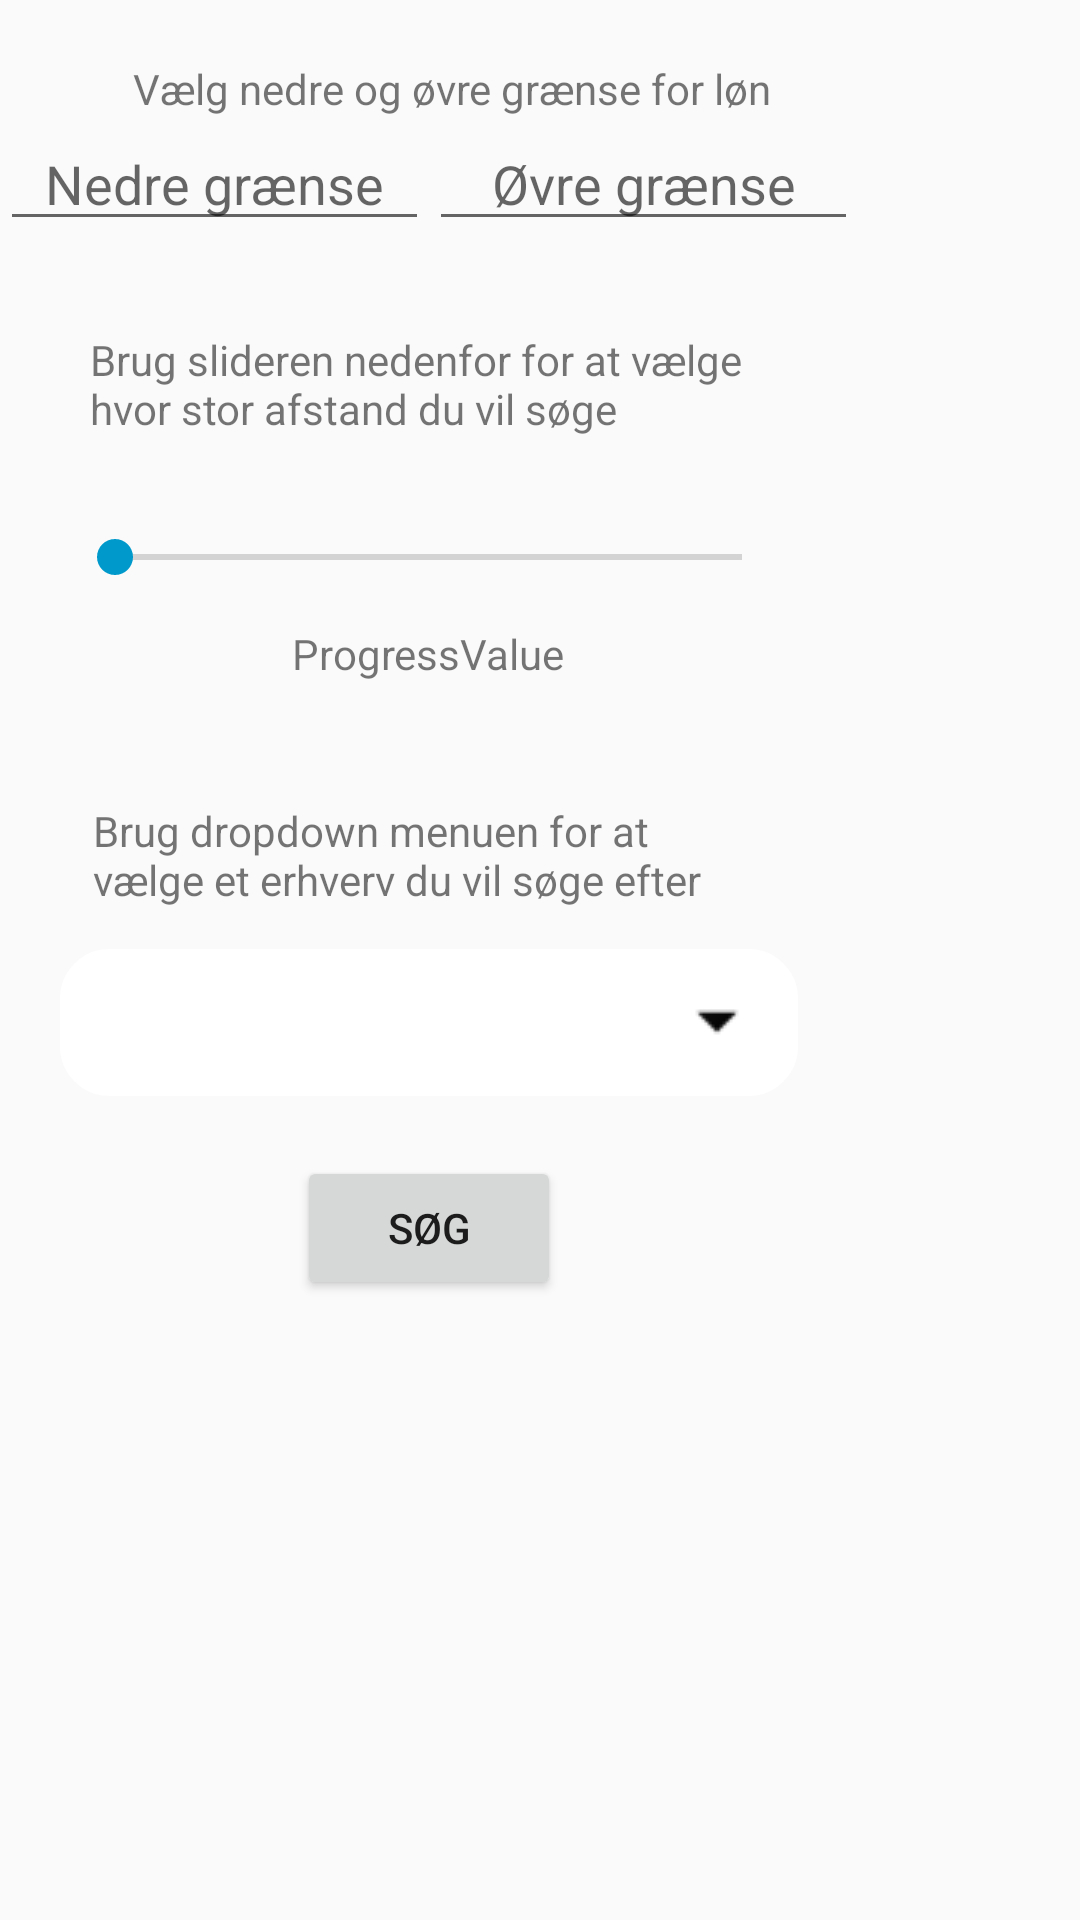

Reconstruct the res/layout file that produces this screen, plus the resources it refers to.
<!-- AndroidManifest.xml: application theme AppTheme -->
<!-- res/layout/activity_rent_in_filters.xml -->
<?xml version="1.0" encoding="utf-8"?>
<android.support.constraint.ConstraintLayout xmlns:android="http://schemas.android.com/apk/res/android"
    xmlns:app="http://schemas.android.com/apk/res-auto"
    xmlns:tools="http://schemas.android.com/tools"
    android:layout_width="match_parent"
    android:layout_height="match_parent"
    android:background="@drawable/layout_background_round_corners"
    tools:context=".GUI.FiltersRentIn">

    <LinearLayout
        android:layout_width="wrap_content"
        android:layout_height="wrap_content"
        android:orientation="vertical"
        android:paddingTop="20dp"
        android:paddingBottom="20dp">


        <TextView
            android:id="@+id/textViewHeaderPay"
            android:layout_width="wrap_content"
            android:layout_height="wrap_content"
            android:layout_gravity="center"
            android:layout_marginStart="8dp"
            android:text="Vælg nedre og øvre grænse for løn"
            app:layout_constraintStart_toStartOf="parent"
            app:layout_constraintTop_toTopOf="parent" />

        <LinearLayout
            android:layout_width="286dp"
            android:layout_height="wrap_content"
            android:layout_gravity="center"
            android:orientation="horizontal"
            tools:layout_editor_absoluteX="0dp"
            tools:layout_editor_absoluteY="47dp">

            <EditText
                android:id="@+id/payLower"
                android:layout_width="0dp"
                android:layout_height="wrap_content"
                android:layout_weight="0.5"
                android:ems="10"
                android:gravity="center"
                android:hint="Nedre grænse"
                android:inputType="number"
                app:layout_constraintStart_toStartOf="parent"
                tools:layout_editor_absoluteY="87dp" />

            <EditText
                android:id="@+id/payUpper"
                android:layout_width="0dp"
                android:layout_height="wrap_content"
                android:layout_weight="0.5"
                android:ems="10"
                android:gravity="center"
                android:hint="Øvre grænse"
                android:inputType="number"
                app:layout_constraintEnd_toEndOf="parent"
                app:layout_constraintTop_toTopOf="parent" />
        </LinearLayout>

        <TextView
            android:id="@+id/textviewDistanceHeader"
            android:layout_width="226dp"
            android:layout_height="53dp"
            android:layout_gravity="center"
            android:layout_marginTop="30dp"
            android:text="Brug slideren nedenfor for at vælge hvor stor afstand du vil søge" />


        <SeekBar
            android:id="@+id/distSlider"
            android:layout_width="241dp"
            android:layout_height="45dp"
            android:layout_gravity="center"
            android:layout_marginStart="8dp"
            android:layout_marginEnd="8dp"
            app:layout_constraintEnd_toEndOf="parent"
            app:layout_constraintHorizontal_bias="0.503"
            app:layout_constraintStart_toStartOf="parent"
            app:layout_constraintTop_toBottomOf="@+id/progressValue" />

        <TextView
            android:id="@+id/progressValue"
            android:layout_width="wrap_content"
            android:layout_height="wrap_content"
            android:layout_gravity="center"
            android:text="ProgressValue"
            tools:layout_editor_absoluteX="345dp"
            tools:layout_editor_absoluteY="212dp" />

        <TextView
            android:id="@+id/textViewHeaderProfession"
            android:layout_width="224dp"
            android:layout_height="49dp"
            android:layout_gravity="center"
            android:layout_marginTop="40dp"
            android:text="Brug dropdown menuen for at vælge et erhverv du vil søge efter" />

        <Spinner
            android:id="@+id/spinnerJobFilter"
            android:layout_width="246dp"
            android:layout_height="49dp"
            android:layout_gravity="center"
            android:layout_marginStart="8dp"
            android:layout_marginEnd="8dp"
            android:background="@drawable/spinner_round_corners"
            android:dropDownWidth="wrap_content"
            android:spinnerMode="dropdown"
            app:layout_constraintEnd_toEndOf="parent"
            app:layout_constraintHorizontal_bias="0.489"
            app:layout_constraintStart_toStartOf="parent"
            app:layout_constraintTop_toTopOf="@+id/distSlider" />

        <Button
            android:id="@+id/searchBtn"
            android:layout_width="wrap_content"
            android:layout_height="wrap_content"
            android:layout_gravity="center"
            android:layout_marginStart="8dp"
            android:layout_marginTop="20dp"
            android:layout_marginEnd="8dp"
            android:text="Søg"
            app:layout_constraintEnd_toEndOf="parent"
            app:layout_constraintHorizontal_bias="0.498"
            app:layout_constraintStart_toStartOf="parent"
            app:layout_constraintTop_toBottomOf="@+id/spinnerJobFilter" />

    </LinearLayout>

</android.support.constraint.ConstraintLayout>
<!-- resources referenced by this layout -->
<resources>
  <!-- drawable spinner_round_corners (drawable) -->
  <?xml version="1.0" encoding="utf-8"?>
  <layer-list xmlns:android="http://schemas.android.com/apk/res/android">
      <item>
          <shape>
  
              <solid android:color="#FFFFFF" />
              <stroke
                  android:width="3dp"
                  android:color="#ffffff" />
              <corners android:radius="15dp" />
              <padding
                  android:bottom="0dp"
                  android:left="15dp"
                  android:right="15dp"
                  android:top="0dp" />
  
  
          </shape>
      </item>
      <item
          android:drawable="@drawable/dropdown_arrow"
          android:gravity="center_vertical|right"
           />
  </layer-list>
  <style name="AppTheme" parent="Theme.AppCompat.Light.NoActionBar">
          
          <item name="colorPrimary">@color/colorPrimary</item>
          <item name="colorPrimaryDark">@color/colorPrimaryDark</item>
          <item name="colorAccent">@color/colorAccent</item>
      </style>
  <!-- drawable dropdown_arrow: png bitmap (drawable-v24, 300 bytes) -->
  <color name="colorPrimary">#427d3c</color>
  <color name="colorPrimaryDark">#00574B</color>
  <color name="colorAccent">#0099CB</color>
</resources>
